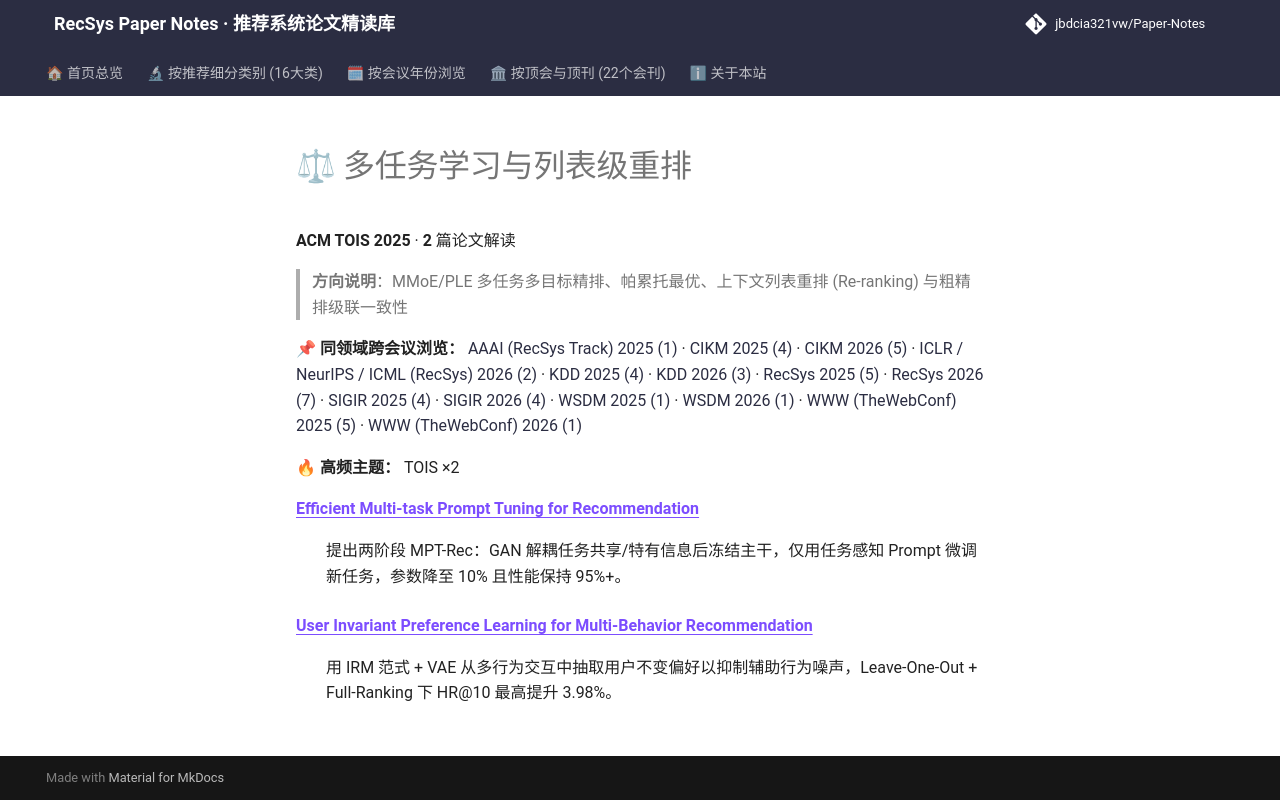

repository: jbdcia321vw/Paper-Notes · page: venues/TOIS/2025/multi_task_reranking/index.html · generator: mkdocs

# ⚖ 多任务学习与列表级重排

**ACM TOIS 2025** · **2** 篇论文解读

> **方向说明**：MMoE/PLE 多任务多目标精排、帕累托最优、上下文列表重排 (Re-ranking) 与粗精排级联一致性

📌 **同领域跨会议浏览：** [AAAI (RecSys Track) 2025 (1)](../../../AAAI/2025/multi_task_reranking/) · [CIKM 2025 (4)](../../../CIKM/2025/multi_task_reranking/) · [CIKM 2026 (5)](../../../CIKM/2026/multi_task_reranking/) · [ICLR / NeurIPS / ICML (RecSys) 2026 (2)](../../../ICLR_NeurIPS_ICML/2026/multi_task_reranking/) · [KDD 2025 (4)](../../../KDD/2025/multi_task_reranking/) · [KDD 2026 (3)](../../../KDD/2026/multi_task_reranking/) · [RecSys 2025 (5)](../../../RecSys/2025/multi_task_reranking/) · [RecSys 2026 (7)](../../../RecSys/2026/multi_task_reranking/) · [SIGIR 2025 (4)](../../../SIGIR/2025/multi_task_reranking/) · [SIGIR 2026 (4)](../../../SIGIR/2026/multi_task_reranking/) · [WSDM 2025 (1)](../../../WSDM/2025/multi_task_reranking/) · [WSDM 2026 (1)](../../../WSDM/2026/multi_task_reranking/) · [WWW (TheWebConf) 2025 (5)](../../../WWW/2025/multi_task_reranking/) · [WWW (TheWebConf) 2026 (1)](../../../WWW/2026/multi_task_reranking/)

🔥 **高频主题：** TOIS ×2

<dl>
<dt><strong><a href="efficient_multi_task_prompt_tuning_for_recommendation/">Efficient Multi-task Prompt Tuning for Recommendation</a></strong></dt>
<dd>
<p>提出两阶段 MPT-Rec：GAN 解耦任务共享/特有信息后冻结主干，仅用任务感知 Prompt 微调新任务，参数降至 10% 且性能保持 95%+。</p>
</dd>
<dt><strong><a href="user_invariant_preference_learning_for_multi_behavior_recommendation/">User Invariant Preference Learning for Multi-Behavior Recommendation</a></strong></dt>
<dd>
<p>用 IRM 范式 + VAE 从多行为交互中抽取用户不变偏好以抑制辅助行为噪声，Leave-One-Out + Full-Ranking 下 HR@10 最高提升 3.98%。</p>
</dd>
</dl>
